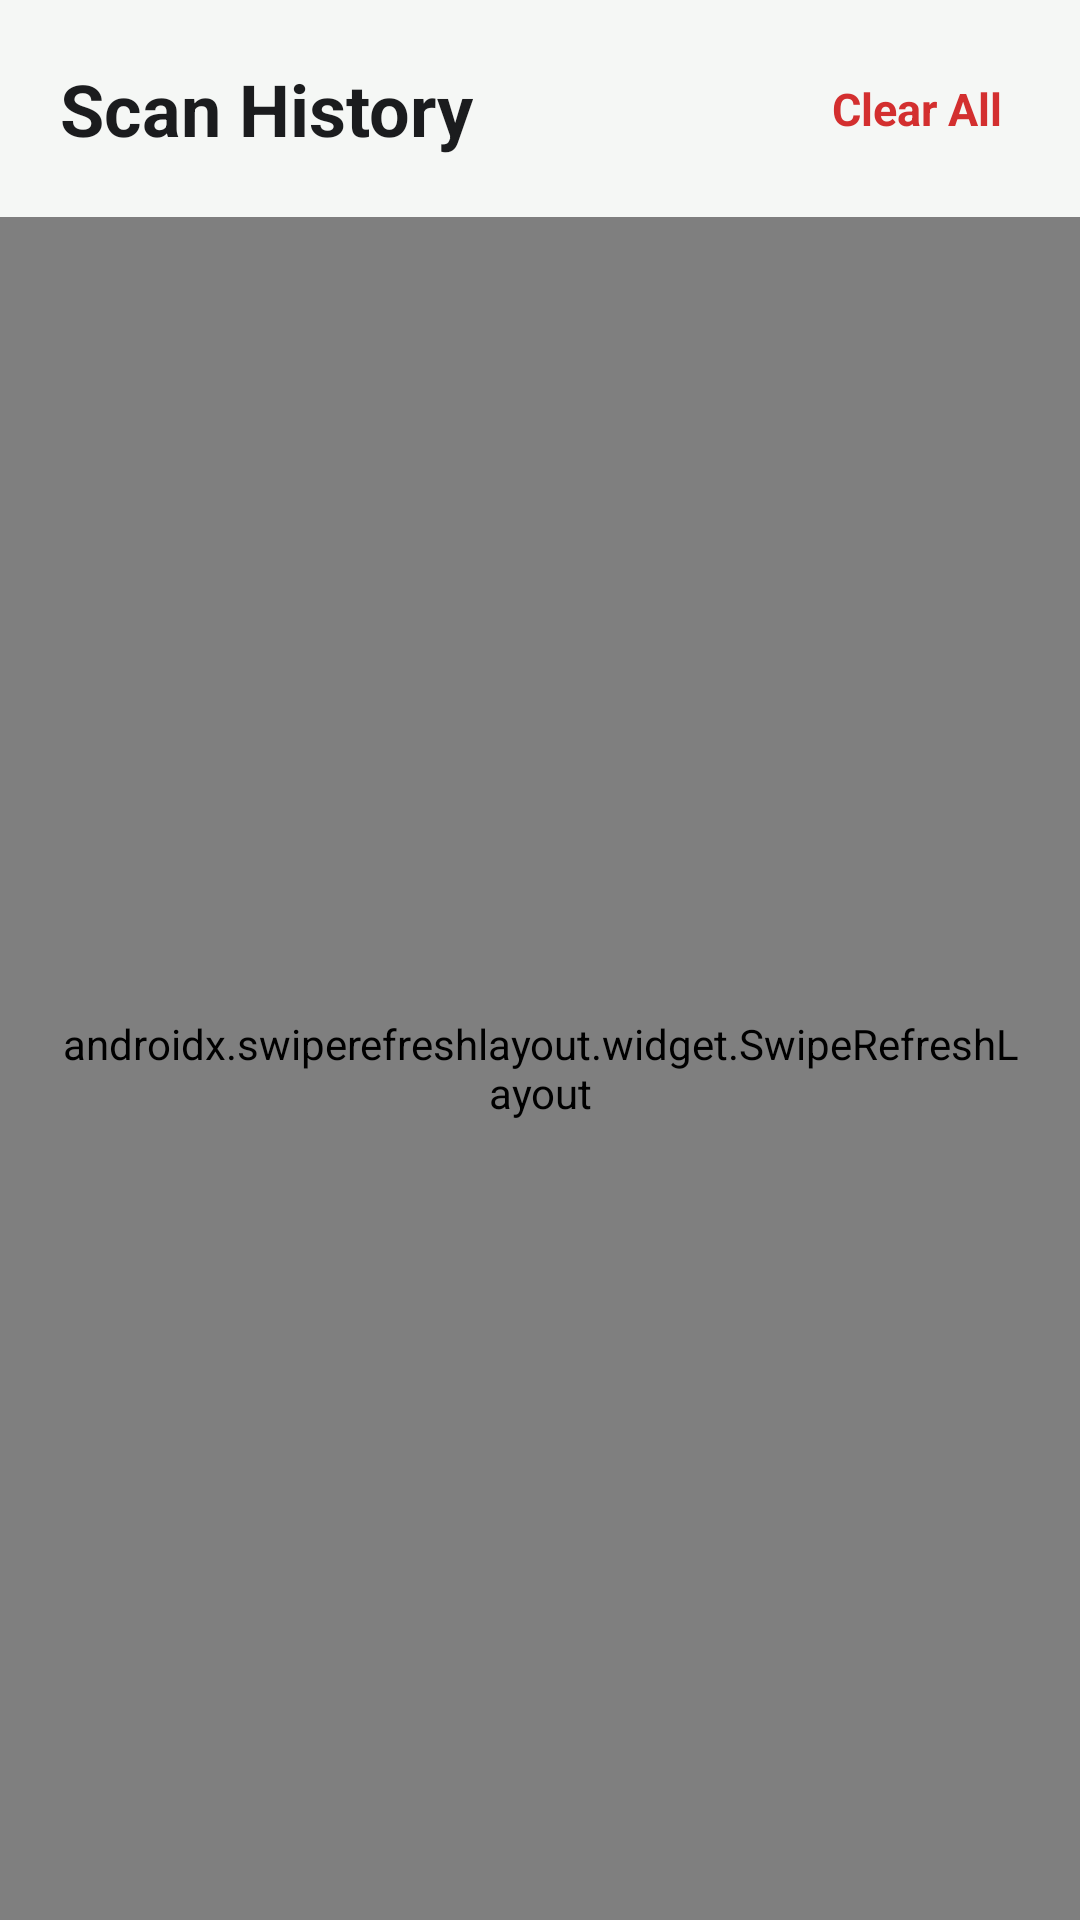

Reconstruct the res/layout file that produces this screen, plus the resources it refers to.
<!-- AndroidManifest.xml: application theme Theme.PestDetectApp -->
<!-- res/layout/fragment_history.xml -->
<?xml version="1.0" encoding="utf-8"?>
<LinearLayout xmlns:android="http://schemas.android.com/apk/res/android"
    xmlns:app="http://schemas.android.com/apk/res-auto"
    android:layout_width="match_parent"
    android:layout_height="match_parent"
    android:background="@color/background_light"
    android:orientation="vertical">

    
    <RelativeLayout
        android:layout_width="match_parent"
        android:layout_height="wrap_content"
        android:padding="20dp">

        <TextView
            android:layout_width="wrap_content"
            android:layout_height="wrap_content"
            android:layout_alignParentStart="true"
            android:layout_centerVertical="true"
            android:text="@string/history_title"
            android:textColor="@color/text_primary"
            android:textSize="24sp"
            android:textStyle="bold" />

        <TextView
            android:id="@+id/tvClearHistory"
            android:layout_width="wrap_content"
            android:layout_height="wrap_content"
            android:layout_alignParentEnd="true"
            android:layout_centerVertical="true"
            android:background="?attr/selectableItemBackground"
            android:padding="6dp"
            android:text="@string/clear_all"
            android:textColor="@color/harmful_red"
            android:textSize="15sp"
            android:textStyle="bold" />
    </RelativeLayout>

    
    <LinearLayout
        android:id="@+id/layoutOfflineBanner"
        android:layout_width="match_parent"
        android:layout_height="wrap_content"
        android:background="@color/warning_orange"
        android:orientation="horizontal"
        android:padding="12dp"
        android:visibility="gone">

        <ImageView
            android:layout_width="24dp"
            android:layout_height="24dp"
            android:contentDescription="@null"
            android:src="@android:drawable/ic_dialog_alert"
            app:tint="@color/white" />

        <TextView
            android:layout_width="0dp"
            android:layout_height="wrap_content"
            android:layout_marginStart="12dp"
            android:layout_weight="1"
            android:text="@string/offline_mode_banner"
            android:textColor="@color/white"
            android:textSize="13sp" />
    </LinearLayout>

    <FrameLayout
        android:layout_width="match_parent"
        android:layout_height="match_parent">

        <androidx.swiperefreshlayout.widget.SwipeRefreshLayout
            android:id="@+id/swipeRefresh"
            android:layout_width="match_parent"
            android:layout_height="match_parent"
            android:paddingHorizontal="20dp">

            <androidx.recyclerview.widget.RecyclerView
                android:id="@+id/rvHistory"
                android:layout_width="match_parent"
                android:layout_height="match_parent" />
        </androidx.swiperefreshlayout.widget.SwipeRefreshLayout>

        
        <LinearLayout
            android:id="@+id/layoutEmptyHistory"
            android:layout_width="match_parent"
            android:layout_height="match_parent"
            android:gravity="center"
            android:orientation="vertical"
            android:padding="32dp"
            android:visibility="gone">

            <ImageView
                android:layout_width="80dp"
                android:layout_height="80dp"
                android:contentDescription="@null"
                android:src="@android:drawable/ic_menu_recent_history"
                app:tint="@color/text_hint" />

            <TextView
                android:layout_width="wrap_content"
                android:layout_height="wrap_content"
                android:layout_marginTop="16dp"
                android:gravity="center"
                android:text="@string/no_history_yet"
                android:textColor="@color/text_secondary"
                android:textSize="16sp" />
        </LinearLayout>
    </FrameLayout>
</LinearLayout>
<!-- resources referenced by this layout -->
<resources>
  <color name="background_light">#F5F7F5</color>
  <color name="harmful_red">#D32F2F</color>
  <color name="text_hint">#74777F</color>
  <color name="text_primary">#1B1C1E</color>
  <color name="text_secondary">#44474E</color>
  <color name="warning_orange">#EF6C00</color>
  <color name="white">#FFFFFF</color>
  <string name="clear_all">Clear All</string>
  <string name="history_title">Scan History</string>
  <string name="no_history_yet">No scan history found. Tap below to start your first pest scan!</string>
  <string name="offline_mode_banner">You are offline. Scans are saved locally and will sync when internet returns.</string>
  <style name="Theme.PestDetectApp" parent="Theme.Material3.DayNight.NoActionBar">
          
          <item name="colorPrimary">@color/green_primary</item>
          <item name="colorPrimaryVariant">@color/green_primary_dark</item>
          <item name="colorOnPrimary">@color/white</item>
          
          <item name="colorSecondary">@color/green_accent</item>
          <item name="colorOnSecondary">@color/white</item>
          
          <item name="android:statusBarColor">@color/green_primary_dark</item>
          <item name="android:windowLightStatusBar">false</item>
          <item name="android:windowBackground">@color/background_light</item>
      </style>
  <color name="green_primary">#1E5631</color>
  <color name="green_primary_dark">#143B21</color>
  <color name="green_accent">#4C9A2A</color>
</resources>
